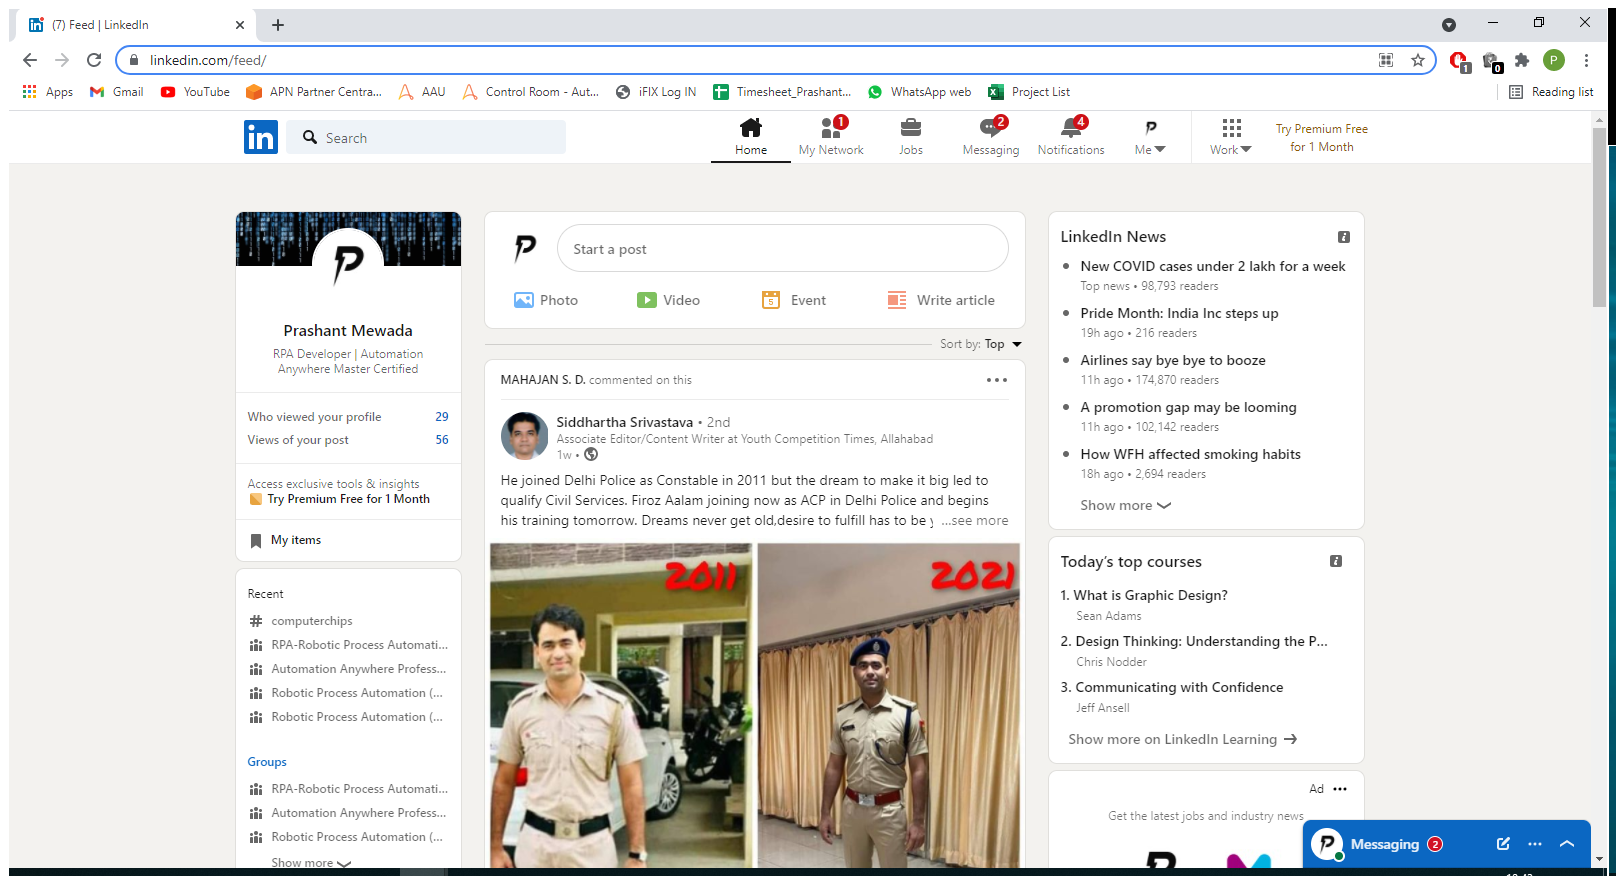
Task: LinkedInBots
Workflow: SendMessage

Step 1 [then]: Use Browser Chrome: (7) Feed | LinkedIn in window '(7) Feed | LinkedIn' (chrome.exe)

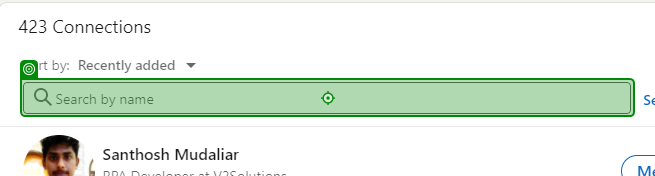
Step 2 [then]: click on 'INPUT mn-connections-se…'

Step 3: type "[vName + "[k(enter)]"]" into 'INPUT mn-connections-se…' (same screen as step 2)

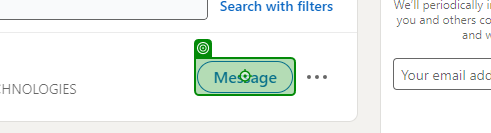
Step 4: click on 'Message Send'

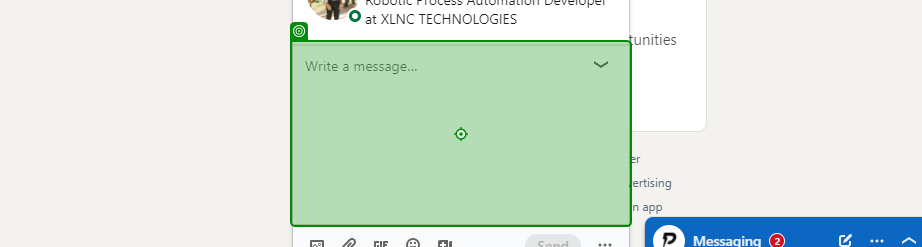
Step 5: type [vMsg]

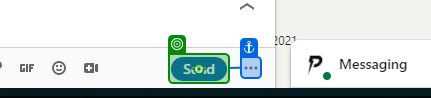
Step 6: click on 'Send'

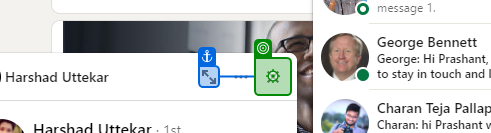
Step 7: click on 'Close your'